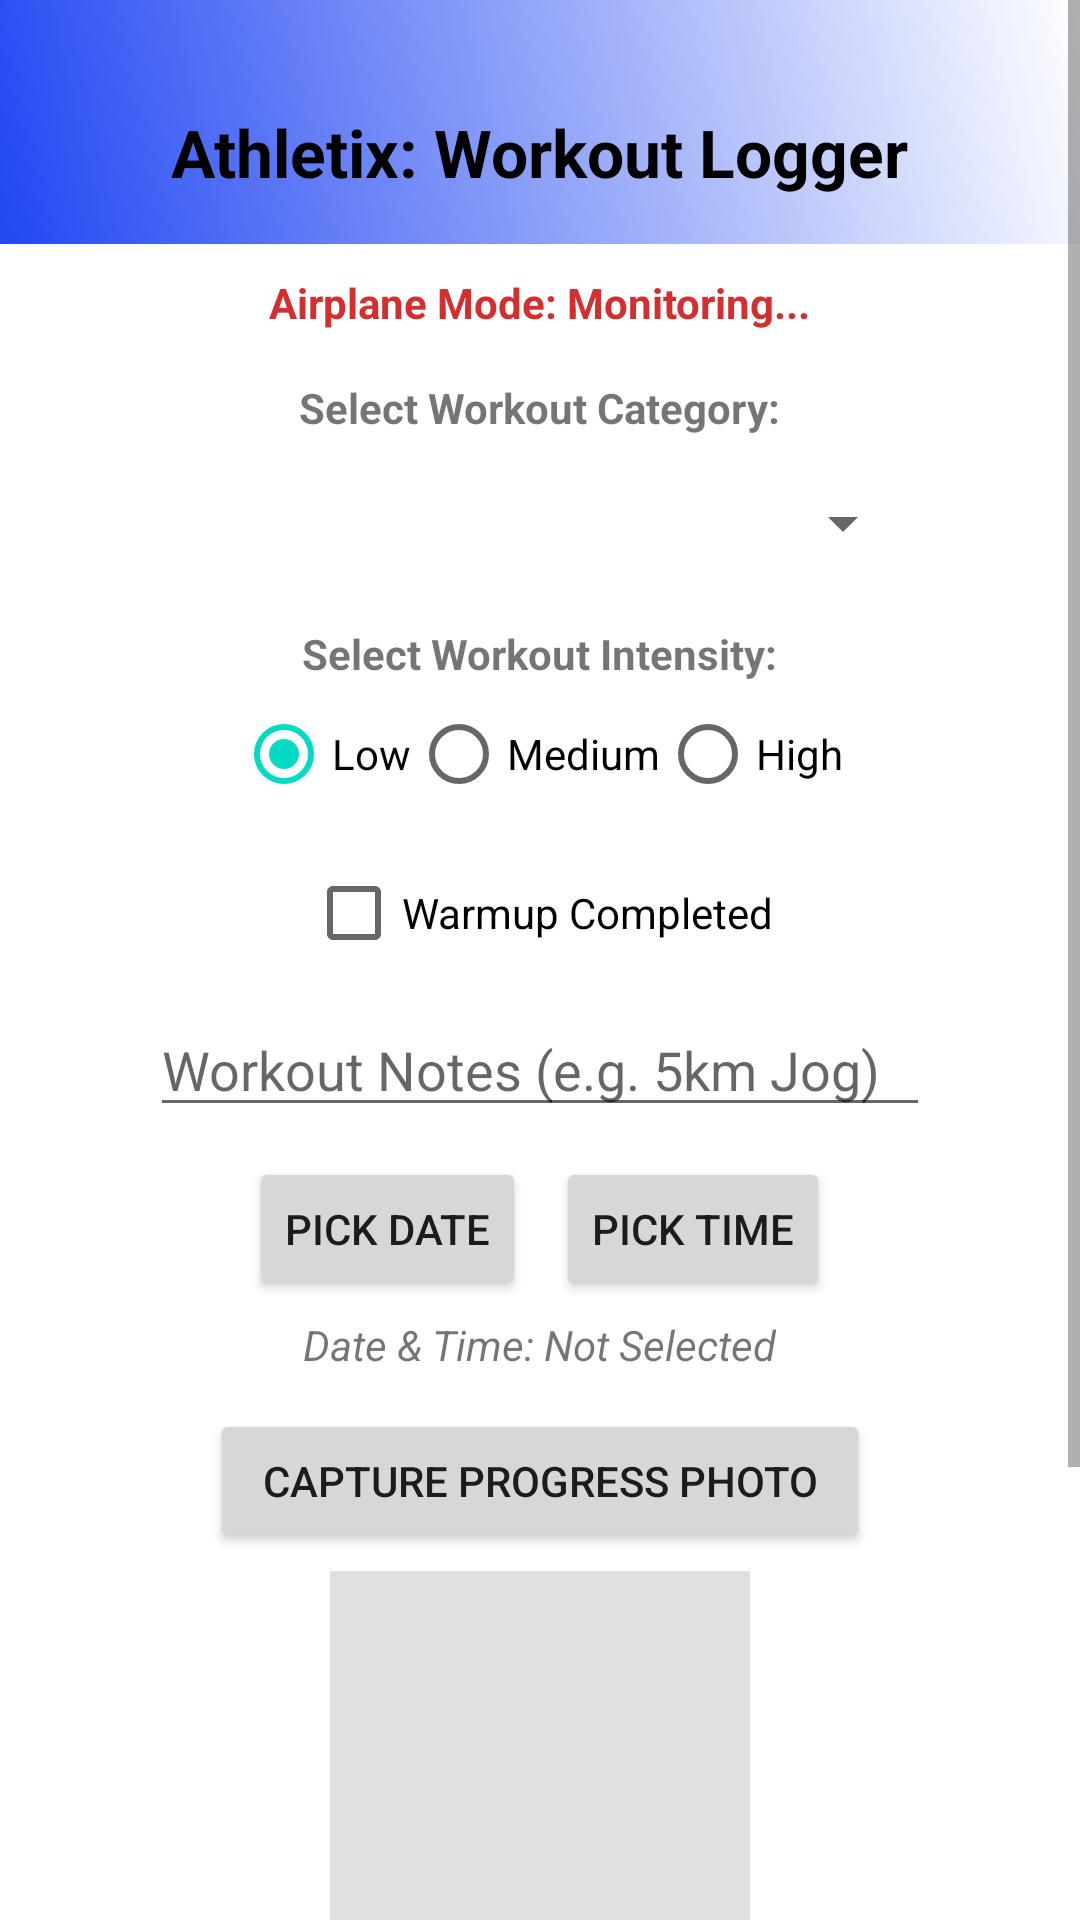

Layout XML and referenced resources for this Android screen:
<!-- AndroidManifest.xml: application theme Theme.MaterialComponents.DayNight.NoActionBar -->
<!-- res/layout/activity_main.xml -->
<?xml version="1.0" encoding="utf-8"?>
<ScrollView xmlns:android="http://schemas.android.com/apk/res/android"
    xmlns:tools="http://schemas.android.com/tools"
    android:id="@+id/main"
    android:layout_width="match_parent"
    android:layout_height="match_parent"
    tools:context=".MainActivity">
    <LinearLayout
        android:layout_width="match_parent"
        android:layout_height="wrap_content"
        android:orientation="vertical"
        android:gravity="center_horizontal"
        android:paddingBottom="40dp">
        <LinearLayout
            android:layout_width="match_parent"
            android:layout_height="wrap_content"
            android:paddingTop="36dp"
            android:paddingBottom="16dp"
            android:gravity="center"
            android:background="@drawable/gradient">
            <TextView
                android:layout_width="wrap_content"
                android:layout_height="wrap_content"
                android:text="Athletix: Workout Logger"
                android:textColor="#000000"
                android:textSize="22sp"
                android:textStyle="bold" />
        </LinearLayout>
        <TextView
            android:id="@+id/tv1"
            android:layout_width="wrap_content"
            android:layout_height="wrap_content"
            android:layout_marginTop="10dp"
            android:text="Airplane Mode: Monitoring..."
            android:textColor="#D32F2F"
            android:textStyle="bold" />
        <LinearLayout
            android:layout_width="match_parent"
            android:layout_height="wrap_content"
            android:orientation="vertical"
            android:padding="16dp"
            android:gravity="center_horizontal">
            <TextView
                android:layout_width="wrap_content"
                android:layout_height="wrap_content"
                android:text="Select Workout Category:"
                android:textStyle="bold" />
            <Spinner
                android:id="@+id/sp1"
                android:layout_width="250dp"
                android:layout_height="48dp"
                android:layout_marginTop="5dp" />
            <TextView
                android:layout_width="wrap_content"
                android:layout_height="wrap_content"
                android:layout_marginTop="10dp"
                android:text="Select Workout Intensity:"
                android:textStyle="bold" />
            <RadioGroup
                android:id="@+id/rg1"
                android:layout_width="wrap_content"
                android:layout_height="wrap_content"
                android:orientation="horizontal">
                <RadioButton
                    android:id="@+id/rb1"
                    android:layout_width="wrap_content"
                    android:layout_height="wrap_content"
                    android:text="Low"
                    android:checked="true" />
                <RadioButton
                    android:id="@+id/rb2"
                    android:layout_width="wrap_content"
                    android:layout_height="wrap_content"
                    android:text="Medium" />
                <RadioButton
                    android:id="@+id/rb3"
                    android:layout_width="wrap_content"
                    android:layout_height="wrap_content"
                    android:text="High" />
            </RadioGroup>
            <CheckBox
                android:id="@+id/cb1"
                android:layout_width="wrap_content"
                android:layout_height="wrap_content"
                android:layout_marginTop="5dp"
                android:text="Warmup Completed" />
            <EditText
                android:id="@+id/et1"
                android:layout_width="260dp"
                android:layout_height="wrap_content"
                android:layout_marginTop="6dp"
                android:hint="Workout Notes (e.g. 5km Jog)" />
            <LinearLayout
                android:layout_width="wrap_content"
                android:layout_height="wrap_content"
                android:orientation="horizontal"
                android:layout_marginTop="10dp">
                <Button
                    android:id="@+id/b1"
                    android:layout_width="wrap_content"
                    android:layout_height="wrap_content"
                    android:text="Pick Date"
                    android:onClick="openDatePicker" />
                <Button
                    android:id="@+id/b2"
                    android:layout_width="wrap_content"
                    android:layout_height="wrap_content"
                    android:layout_marginStart="10dp"
                    android:text="Pick Time"
                    android:onClick="openTimePicker" />
            </LinearLayout>
            <TextView
                android:id="@+id/tv2"
                android:layout_width="wrap_content"
                android:layout_height="wrap_content"
                android:layout_marginTop="5dp"
                android:text="Date &amp; Time: Not Selected"
                android:textStyle="italic" />
            <Button
                android:id="@+id/b3"
                android:layout_width="220dp"
                android:layout_height="wrap_content"
                android:layout_marginTop="12dp"
                android:text="Capture Progress Photo"
                android:onClick="capturePhoto" />
            <ImageView
                android:id="@+id/iv1"
                android:layout_width="140dp"

                android:layout_height="140dp"

                android:layout_marginTop="6dp"

                android:background="#E0E0E0"

                android:contentDescription="Photo Preview" />

            <Button

                android:id="@+id/b4"

                android:layout_width="220dp"

                android:layout_height="wrap_content"

                android:layout_marginTop="14dp"

                android:text="Submit Registration"

                android:onClick="saveWorkout" />

            <Button

                android:id="@+id/b5"

                android:layout_width="220dp"

                android:layout_height="wrap_content"

                android:layout_marginTop="8dp"

                android:text="Open Records &amp; GPS"

                android:onClick="openHistoryScreen" />

        </LinearLayout>
    </LinearLayout>
</ScrollView>
<!-- resources referenced by this layout -->
<resources>
  <!-- drawable gradient (drawable) -->
  <?xml version="1.0" encoding="utf-8"?>
  <shape xmlns:android="http://schemas.android.com/apk/res/android">
      <gradient
          android:startColor="#2147F3"
          android:endColor="#FFFFFF"
          android:angle="45" />
  </shape>
</resources>
